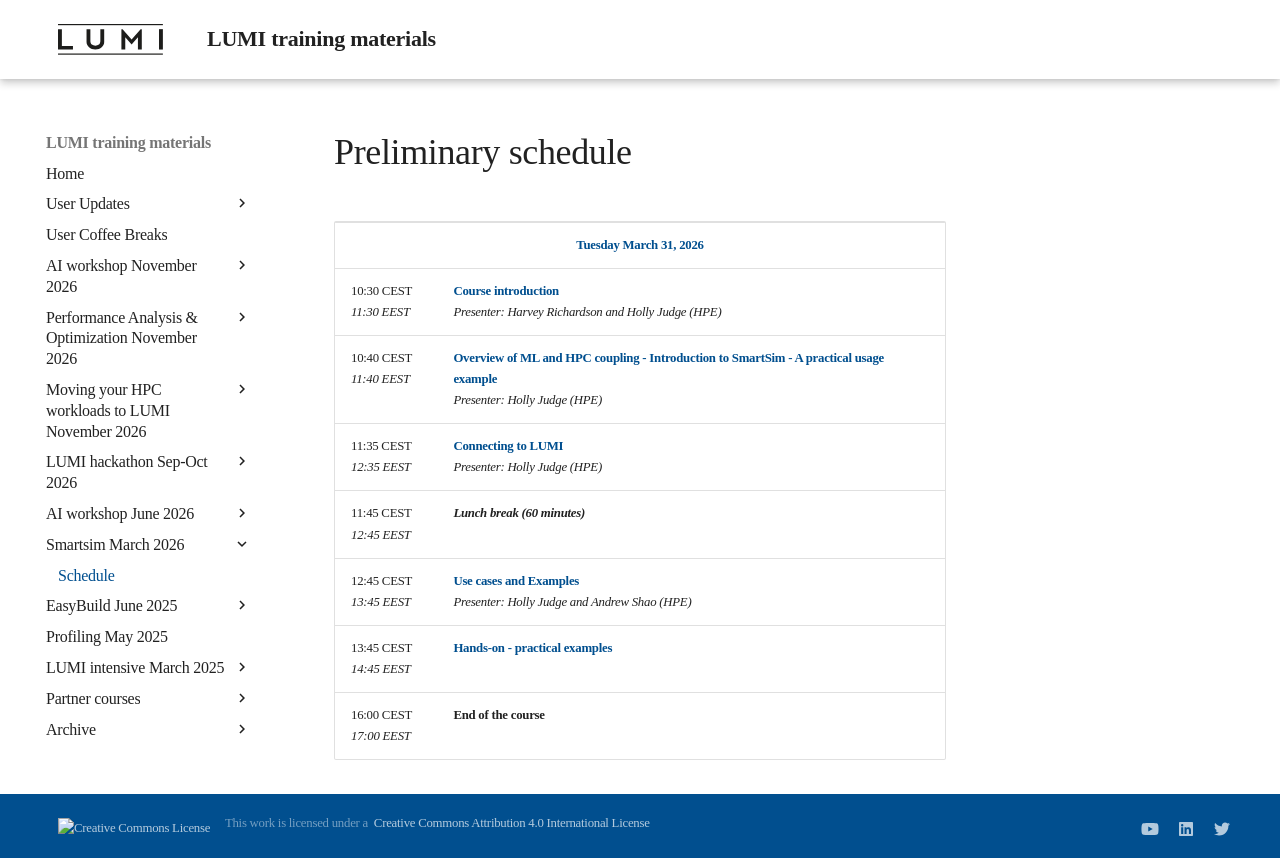

repository: Lumi-supercomputer/LUMI-training-materials · page: smartsim-20260331/schedule/index.html · generator: mkdocs

# Preliminary schedule

<table style="text-align: left;">
<tbody>
<!--
DAY 1
-->
    <tr>
        <td colspan="2" align="center">
            <a name="Day1"><b>Tuesday March 31, 2026</b></a>
        </td>
    </tr>
    <tr>
        <td style="width:8em">
            10:30 CEST
            <br/><em>11:30 EEST</em>
        </td>
        <td><b><a href="../M00-Course-introduction/">Course introduction</a></b>
        <br/><em>Presenter: Harvey Richardson and Holly Judge (HPE)</em>
        </td>
    </tr>
    <tr>
        <td style="width:8em">
            10:40 CEST
            <br/><em>11:40 EEST</em>
        </td>
        <td><b><a href="../M01-SmartSim-overview/">Overview of ML and HPC coupling - Introduction to SmartSim - A practical usage example</a></b>
        <br/><em>Presenter: Holly Judge (HPE)</em>
        </td>
    </tr>
    <tr>
        <td style="width:8em">
            11:35 CEST
            <br/><em>12:35 EEST</em>
        </td>
        <td><b><a href="../M02-Connecting-to-LUMI/">Connecting to LUMI</a></b>
        <br/><em>Presenter: Holly Judge (HPE)</em>
        </td>
    </tr>
    <tr>
        <td>
            11:45 CEST
            <br/><em>12:45 EEST</em>
        </td>
        <td><b><em>Lunch break (60 minutes)</em></b>
        </td>
    </tr>
    <tr>
        <td style="width:8em">
            12:45 CEST
            <br/><em>13:45 EEST</em>
        </td>
        <td><b><a href="../M03-Use-cases-and-examples/">Use cases and Examples</a></b>
        <br/><em>Presenter: Holly Judge and Andrew Shao (HPE)</em>
        </td>
    </tr>
    <tr>
        <td style="width:8em">
            13:45 CEST
            <br/><em>14:45 EEST</em>
        </td>
        <td><b><a href="../E03-Exercises-1/">Hands-on - practical examples</a></b>
        </td>
    </tr>
    <tr>
        <td>
            16:00 CEST
            <br/><em>17:00 EEST</em>
        </td>
        <td><b>End of the course</a></b> 
        </td>
    </tr>
</tbody>
</table>
